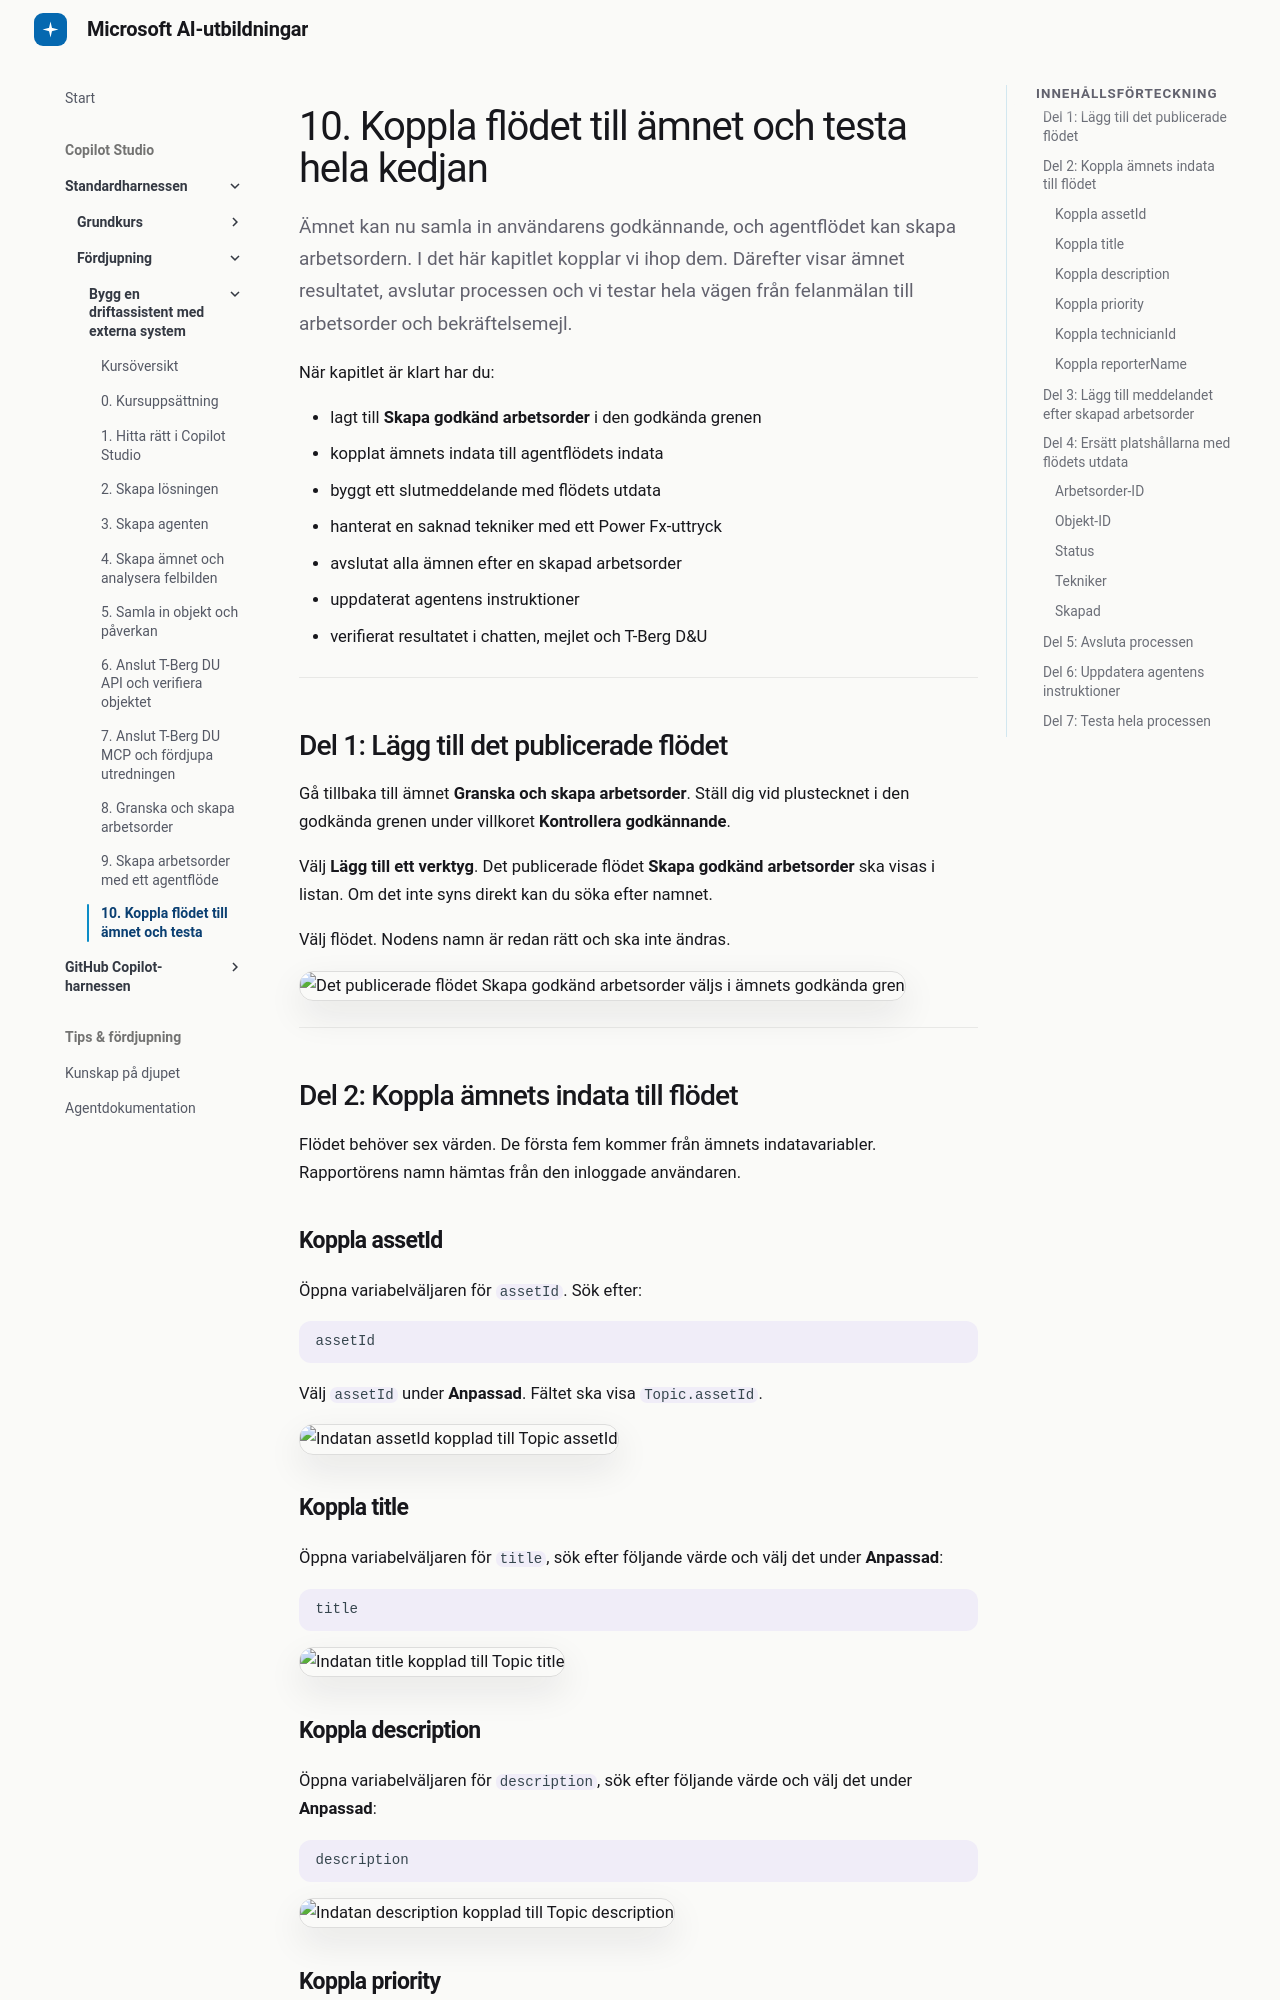

repository: tyto-official/copilot-studio-course · page: copilot-studio/standard-advanced/10-connect-flow-and-test/index.html · generator: mkdocs

# 10. Koppla flödet till ämnet och testa hela kedjan

Ämnet kan nu samla in användarens godkännande, och agentflödet kan skapa arbetsordern. I det här kapitlet kopplar vi ihop dem. Därefter visar ämnet resultatet, avslutar processen och vi testar hela vägen från felanmälan till arbetsorder och bekräftelsemejl.

När kapitlet är klart har du:

- lagt till **Skapa godkänd arbetsorder** i den godkända grenen
- kopplat ämnets indata till agentflödets indata
- byggt ett slutmeddelande med flödets utdata
- hanterat en saknad tekniker med ett Power Fx-uttryck
- avslutat alla ämnen efter en skapad arbetsorder
- uppdaterat agentens instruktioner
- verifierat resultatet i chatten, mejlet och T-Berg D&U

---

## Del 1: Lägg till det publicerade flödet

Gå tillbaka till ämnet **Granska och skapa arbetsorder**. Ställ dig vid plustecknet i den godkända grenen under villkoret **Kontrollera godkännande**.

Välj **Lägg till ett verktyg**. Det publicerade flödet **Skapa godkänd arbetsorder** ska visas i listan. Om det inte syns direkt kan du söka efter namnet.

Välj flödet. Nodens namn är redan rätt och ska inte ändras.

![Det publicerade flödet Skapa godkänd arbetsorder väljs i ämnets godkända gren](../../assets/standard-advanced/chap10/1.png)

---

## Del 2: Koppla ämnets indata till flödet

Flödet behöver sex värden. De första fem kommer från ämnets indatavariabler. Rapportörens namn hämtas från den inloggade användaren.

### Koppla assetId

Öppna variabelväljaren för `assetId`. Sök efter:

```text
assetId
```

Välj `assetId` under **Anpassad**. Fältet ska visa `Topic.assetId`.

![Indatan assetId kopplad till Topic assetId](../../assets/standard-advanced/chap10/2.png)

### Koppla title

Öppna variabelväljaren för `title`, sök efter följande värde och välj det under **Anpassad**:

```text
title
```

![Indatan title kopplad till Topic title](../../assets/standard-advanced/chap10/3.png)

### Koppla description

Öppna variabelväljaren för `description`, sök efter följande värde och välj det under **Anpassad**:

```text
description
```

![Indatan description kopplad till Topic description](../../assets/standard-advanced/chap10/4.png)
